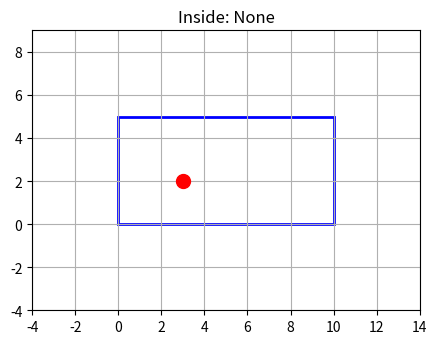
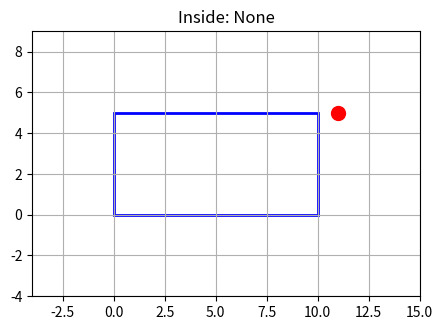
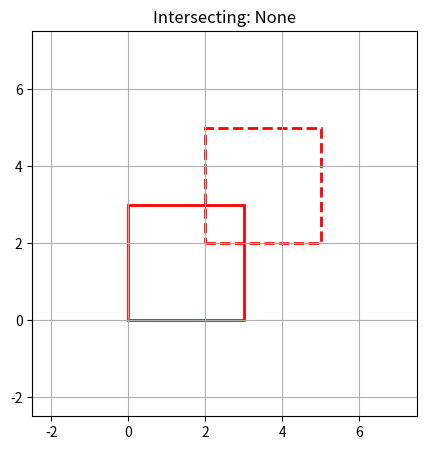
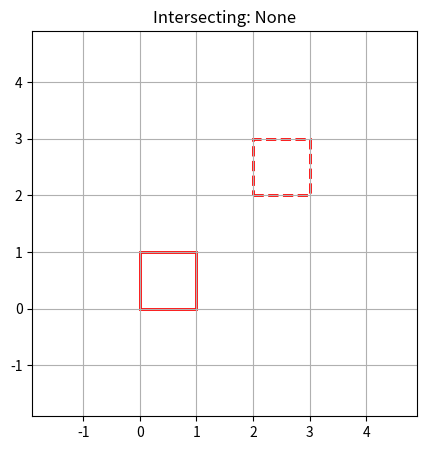

Python code for these plots, in order:
import random
import matplotlib.pyplot as plt
%matplotlib inline

# YOUR CODE HERE
def roll_die():
    """
    Returns a random integer between 1 and 6 (inclusive).
    """
    pass  # replace this


for _ in range(20):
    print(roll_die(), end=" ")

# YOUR CODE HERE
def coin_toss():
    """
    Returns "Heads" or "Tails", each with roughly 50% probability.
    """
    pass  # replace this


print([coin_toss() for _ in range(20)])

heads_count = 0
for _ in range(10000):
    if coin_toss() == "Heads":
        heads_count = heads_count  # fill in: count heads
print(f"Heads: {heads_count} / 10000")

# YOUR CODE HERE
def classify_roll(n):
    """
    Returns "Low" (1-2), "Mid" (3-4), or "High" (5-6).
    """
    pass  # replace this


for _ in range(20):
    n = roll_die()
    print(f"{n} -> {classify_roll(n)}")

# YOUR CODE HERE
def closer_point(p, a, b):
    """
    p, a, b are (x, y) tuples.
    Returns 'A' if p is closer to a, 'B' if closer to b, 'Equal' if tied.
    """
    pass  # replace this


print(closer_point((1, 2), (0, 0), (5, 5)))     # A
print(closer_point((4, 4), (0, 0), (8, 8)))     # Equal
print(closer_point((7, 3), (2, 3), (10, 3)))    # B

# YOUR CODE HERE
print(closer_point((0, 0), (-10, 0), (10, 0)))   # halfway -> ?
print(closer_point((3, 0), (0, 0), (10, 10)))

# YOUR CODE HERE
def is_point_on_line_1d(a, b, p):
    """
    Returns True if p lies between a and b (inclusive), regardless of order.
    """
    pass  # replace this


print(is_point_on_line_1d(2, 5, 3))      # True
print(is_point_on_line_1d(5, 2, 3))      # True
print(is_point_on_line_1d(2, 5, 6))      # False
print(is_point_on_line_1d(4, 4, 4))      # True
print(is_point_on_line_1d(4, 4, 5))      # False

# YOUR CODE HERE
print(is_point_on_line_1d(-5, -2, -3))   # True
print(is_point_on_line_1d(-5, -2, -6))   # False
print(is_point_on_line_1d(-2, -5, -4))   # True
print(is_point_on_line_1d(-1, 3, 0))     # True

# YOUR CODE HERE
def are_lines_touching_or_overlapping(start1, end1, start2, end2):
    """
    Returns True if the 1D segments [start1, end1] and [start2, end2]
    touch or overlap, False if they are completely separate.
    Works regardless of whether start < end for either segment.
    """
    pass  # replace this


print(are_lines_touching_or_overlapping(1, 4, 3, 6))        # True
print(are_lines_touching_or_overlapping(1, 3, 3, 5))        # True
print(are_lines_touching_or_overlapping(1, 2, 3, 4))        # False

# YOUR CODE HERE
print(are_lines_touching_or_overlapping(-3, 1, 0, 4))       # True
print(are_lines_touching_or_overlapping(-5, -2, -2, 3))     # True
print(are_lines_touching_or_overlapping(-10, -6, -5, -1))   # False
print(are_lines_touching_or_overlapping(-2, -7, -4, -3))    # True

# YOUR CODE HERE
def is_point_inside_rectangle(x1, y1, x2, y2, px, py):
    """
    Returns True if (px, py) is inside or on the boundary of the rectangle
    with bottom-left (x1, y1) and top-right (x2, y2).
    Reuses is_point_on_line_1d for each axis.
    """
    pass  # replace this


print(is_point_inside_rectangle(0, 0, 10, 5, 3, 2))    # True
print(is_point_inside_rectangle(0, 0, 10, 5, 10, 5))   # True
print(is_point_inside_rectangle(0, 0, 10, 5, 11, 5))   # False
print(is_point_inside_rectangle(-5, -5, 5, 5, 0, 0))   # True

# PLOTTING HELPER — run this cell as-is
def plot_rectangle_and_point(x1, y1, x2, y2, px, py, title=None):
    inside = is_point_inside_rectangle(x1, y1, x2, y2, px, py)
    fig, ax = plt.subplots(figsize=(5, 5))
    ax.add_patch(plt.Rectangle((x1, y1), x2 - x1, y2 - y1,
                                fill=False, edgecolor='blue', linewidth=2))
    ax.scatter([px], [py], color='green' if inside else 'red', s=100, zorder=5)
    margin = max(x2 - x1, y2 - y1) * 0.3 + 1
    ax.set_xlim(min(x1, px) - margin, max(x2, px) + margin)
    ax.set_ylim(min(y1, py) - margin, max(y2, py) + margin)
    ax.set_aspect('equal')
    ax.set_title(title or f"Inside: {inside}")
    ax.grid(True)
    plt.show()

# YOUR CODE HERE — try a few of your own
plot_rectangle_and_point(0, 0, 10, 5, 3, 2)
plot_rectangle_and_point(0, 0, 10, 5, 11, 5)

# YOUR CODE HERE
def are_rectangles_intersecting(rect1, rect2):
    """
    rect1, rect2 are each ((x1, y1), (x2, y2)) - bottom-left, top-right corners.
    Returns True if the two rectangles touch or overlap.
    Reuses are_lines_touching_or_overlapping for each axis.
    """
    pass  # replace this


print(are_rectangles_intersecting(((0, 0), (3, 3)), ((2, 2), (5, 5))))   # True
print(are_rectangles_intersecting(((0, 0), (1, 1)), ((2, 2), (3, 3))))   # False
print(are_rectangles_intersecting(((0, 0), (2, 2)), ((2, 2), (4, 4))))   # True
print(are_rectangles_intersecting(((0, 0), (5, 5)), ((1, 1), (2, 2))))   # True

# PLOTTING HELPER — run this cell as-is
def plot_rectangles(rect1, rect2, title=None):
    intersecting = are_rectangles_intersecting(rect1, rect2)
    color = 'green' if intersecting else 'red'
    fig, ax = plt.subplots(figsize=(5, 5))
    for rect, style in [(rect1, '-'), (rect2, '--')]:
        (x1, y1), (x2, y2) = rect
        ax.add_patch(plt.Rectangle((x1, y1), x2 - x1, y2 - y1,
                                    fill=False, edgecolor=color, linewidth=2, linestyle=style))
    all_x = [rect1[0][0], rect1[1][0], rect2[0][0], rect2[1][0]]
    all_y = [rect1[0][1], rect1[1][1], rect2[0][1], rect2[1][1]]
    margin = max(max(all_x) - min(all_x), max(all_y) - min(all_y)) * 0.3 + 1
    ax.set_xlim(min(all_x) - margin, max(all_x) + margin)
    ax.set_ylim(min(all_y) - margin, max(all_y) + margin)
    ax.set_aspect('equal')
    ax.set_title(title or f"Intersecting: {intersecting}")
    ax.grid(True)
    plt.show()

# YOUR CODE HERE — try a few of your own
plot_rectangles(((0, 0), (3, 3)), ((2, 2), (5, 5)))
plot_rectangles(((0, 0), (1, 1)), ((2, 2), (3, 3)))

# Challenge A — YOUR CODE
def my_impurity(c1, c2):
    pass


for c1, c2 in [(0, 5), (5, 5), (7, 3), (9, 1)]:
    print(f"my_impurity({c1}, {c2}) = {my_impurity(c1, c2)}")

# Challenge B — YOUR CODE
def are_boxes_intersecting(box1, box2):
    pass
